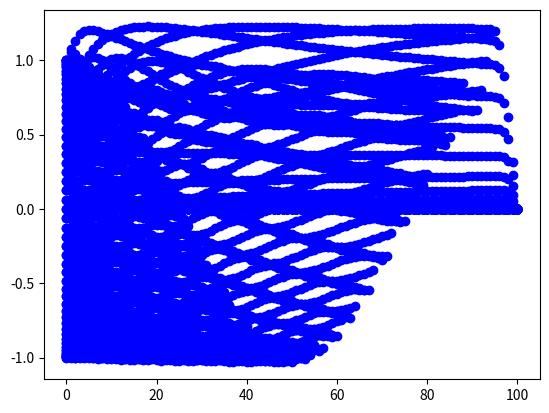

Recreate this plot in Python.
import numpy as np
import matplotlib.pyplot as plt
import matplotlib.animation as animation

fig = plt.figure() #アニメーションを出力するウィンドウを生成

ims = [] #画像のリストを作成

N = 100
dt = 0.1
m = 1.0
k = 1.0

Nt = 1000
v = np.empty(N+1)
y = np.empty(N+1)
#初期条件
for i in range(N+1):
    v[i] = 0.0
    y[i] = 0.0
#時間発展（シンプレクティック法）
for nt in range(Nt+1):
    t = nt * dt
    y[0] = np.cos(2*np.pi*t/100)
    y[N] = 0.0
    for i in range(1,N):
        v[i] = v[i] + k * (y[i-1] - 2*y[i] + y[i+1]) * dt / m
    for i in range(1,N):
        y[i] = y[i] + v[i]*dt

    if(nt % 10 == 0):
        im = plt.plot(y,'ob') #imとして画像を定義。’ob’は円形の点(o)を青色(b)で書く指定。
        ims.append(im) #imsにimで定義した画像をリストの要素として保存
ani = animation.ArtistAnimation(fig, ims, interval=100)
#出力のウィンドウ(fig)、出力する画像のリスト(ims)、出力の間隔(100ms=0.1s)を指定。
plt.show()